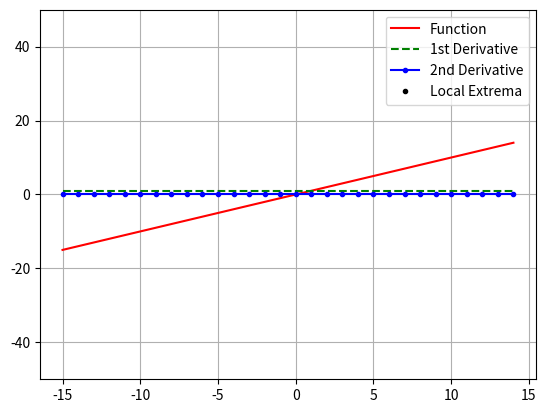

This chart was generated by the following Python code:
#!/usr/bin/env python3
# -*- coding: utf-8 -*-
"""
Created on Thu Apr 11 15:11:43 2019

@author: colemanbeggs
"""

# By submitting this assignment, all team members agree to the following:
# “Aggies do not lie, cheat, or steal, or tolerate those who do”
# “I have not given or received any unauthorized aid on this assignment”
#
# Names: Coleman Beggs
# Andrew Pool
# Cody Knight
# Andrew Mitchell
# Section: ENGR102-509
# Assignment: Lab 12, Activity 1
# Date: 11 April 2019

import numpy as np
import matplotlib.pyplot as plt
import sympy as sp

def polynomial(coeffs, x):
    return np.polyval(coeffs, x)

def derivative(coeffs):
    return np.polyder(coeffs)

coeffs = []
coeffs_float = [1, 0]
new = 0

print('Enter coefficients ABCD: y = Ax^n + Bx^n-1 + Cx^n-2 + Dx^n-3...')

degree = 'n'
x = 0

'''while new != 'done':
    coeffs.append(new)
    if x > 0:
        new = input('Enter the coefficient for x raised to the n-' + str(x) + ' degree, \n enter "done" when finished: ')
    else:
        new = input('Enter the coefficient for x raised to the n degree, \n enter "done" when finished: ')

    x += 1
    degree = 'degree-'+str(x)
    
coeffs.remove(0)
'''
for i in range(len(coeffs)):
    x = float(coeffs[i])
    coeffs_float.append(x)

coeffs_array = np.array(coeffs_float)

xVals = np.arange(-15, 15)

function = polynomial(coeffs_array, xVals)
deriv1 = polynomial(derivative(coeffs_array), xVals)
deriv2 = polynomial(derivative(derivative(coeffs_array)), xVals)

'''FIXME: Certain odd degree polynomials have a complex number error for local extrema'''

x = sp.symbols('x')
zeroes = np.real(np.array(sp.solvers.solve(polynomial(derivative(coeffs_array), x))))

plt.plot(xVals, function, 'r-', label='Function')
plt.plot(xVals, deriv1, 'g--', label='1st Derivative')
plt.plot(xVals, deriv2, 'b.-', label='2nd Derivative')
plt.plot(zeroes, polynomial(coeffs_array, zeroes),'k.', label='Local Extrema')
plt.ylim([-50, 50])
plt.legend(loc='best')
plt.grid()
